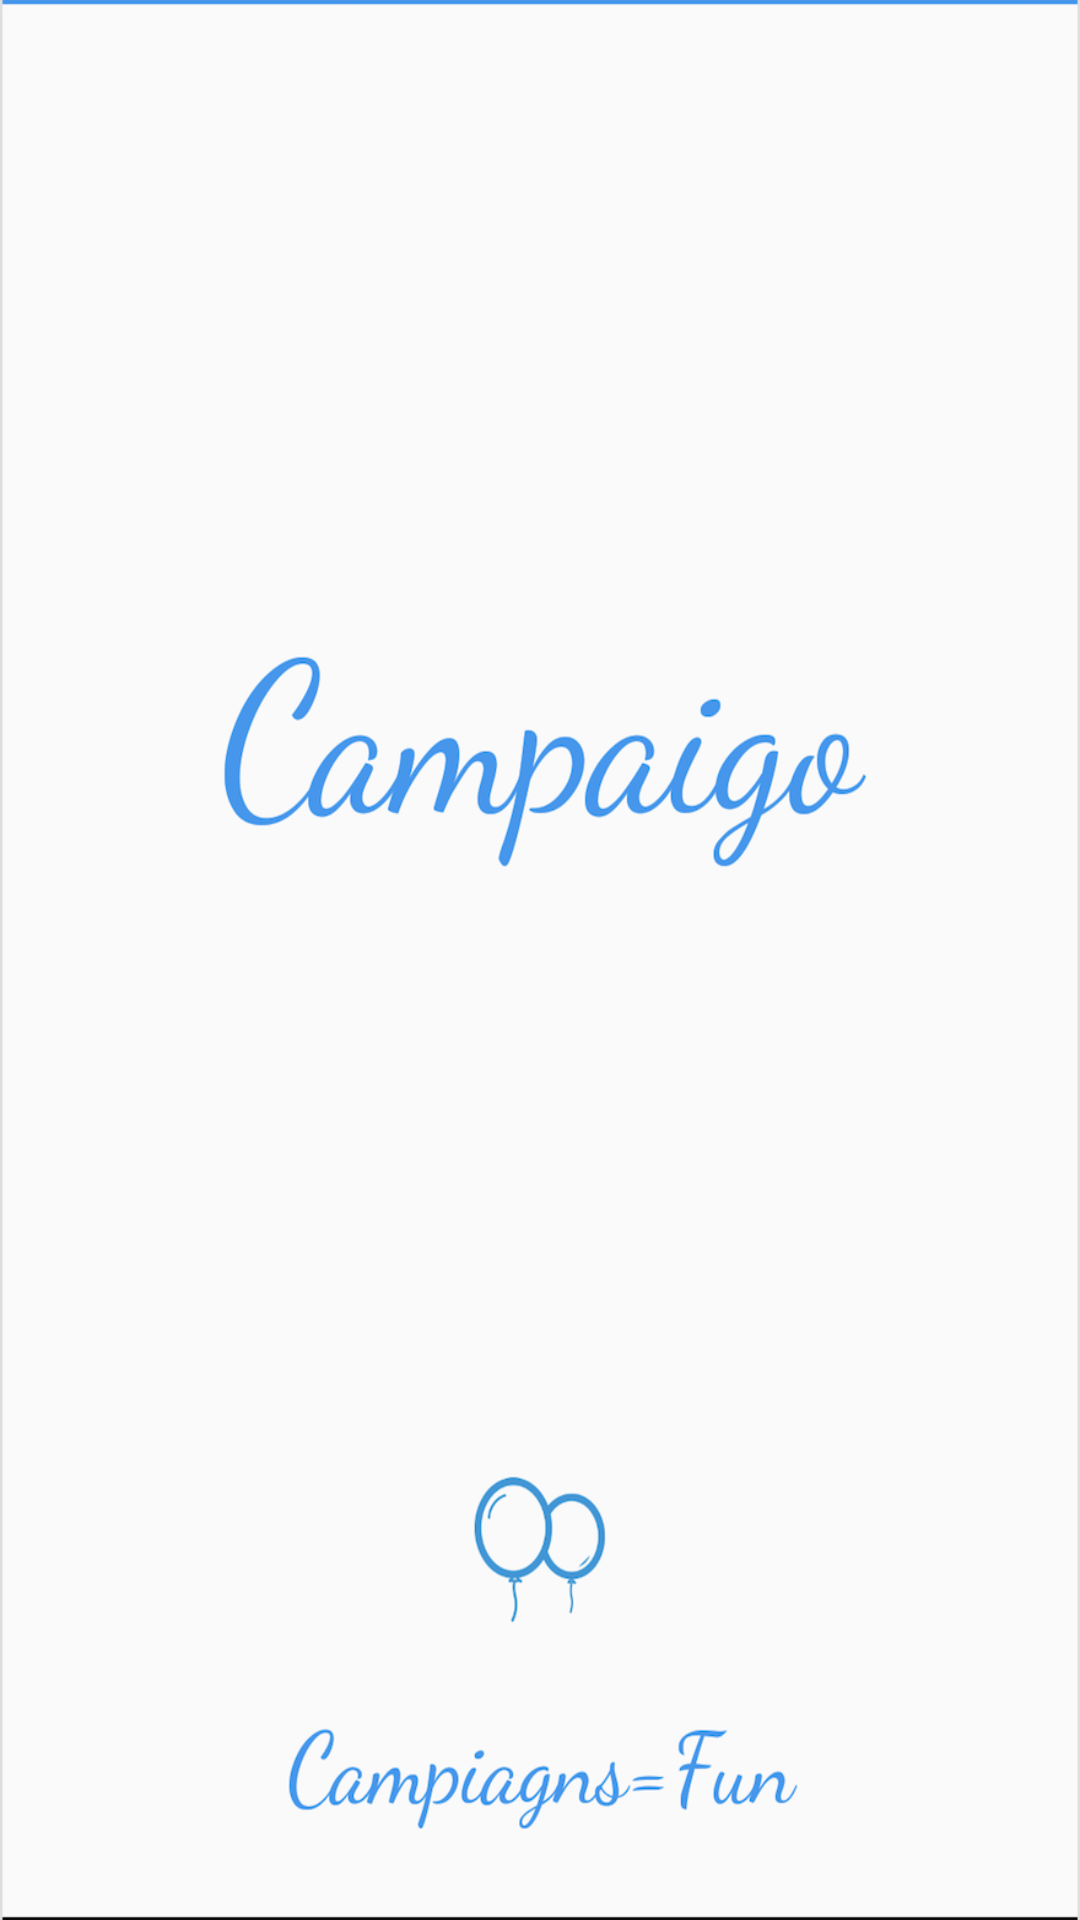

Android layout source for this screen:
<!-- AndroidManifest.xml: application theme AppTheme -->
<!-- res/layout/activity_splash.xml -->
<?xml version="1.0" encoding="utf-8"?>

<LinearLayout
    xmlns:android="http://schemas.android.com/apk/res/android"
    android:orientation="vertical"
    android:layout_gravity="center"
    android:layout_width="match_parent"
    android:layout_height="match_parent"
    android:background="@drawable/splush"
    >

</LinearLayout>
<!-- resources referenced by this layout -->
<resources>
  <!-- drawable splush: png bitmap (drawable, 126704 bytes) -->
  <style name="AppTheme" parent="Theme.AppCompat.Light.NoActionBar">
          
          <item name="colorPrimary">@color/primary</item>
          <item name="colorPrimaryDark">#2196F3</item>
          <item name="colorAccent">@color/accent</item>
          <item name="colorControlNormal">@android:color/white</item>
      </style>
  <color name="primary">#2196F3</color>
  <color name="accent">#FF9800</color>
</resources>
